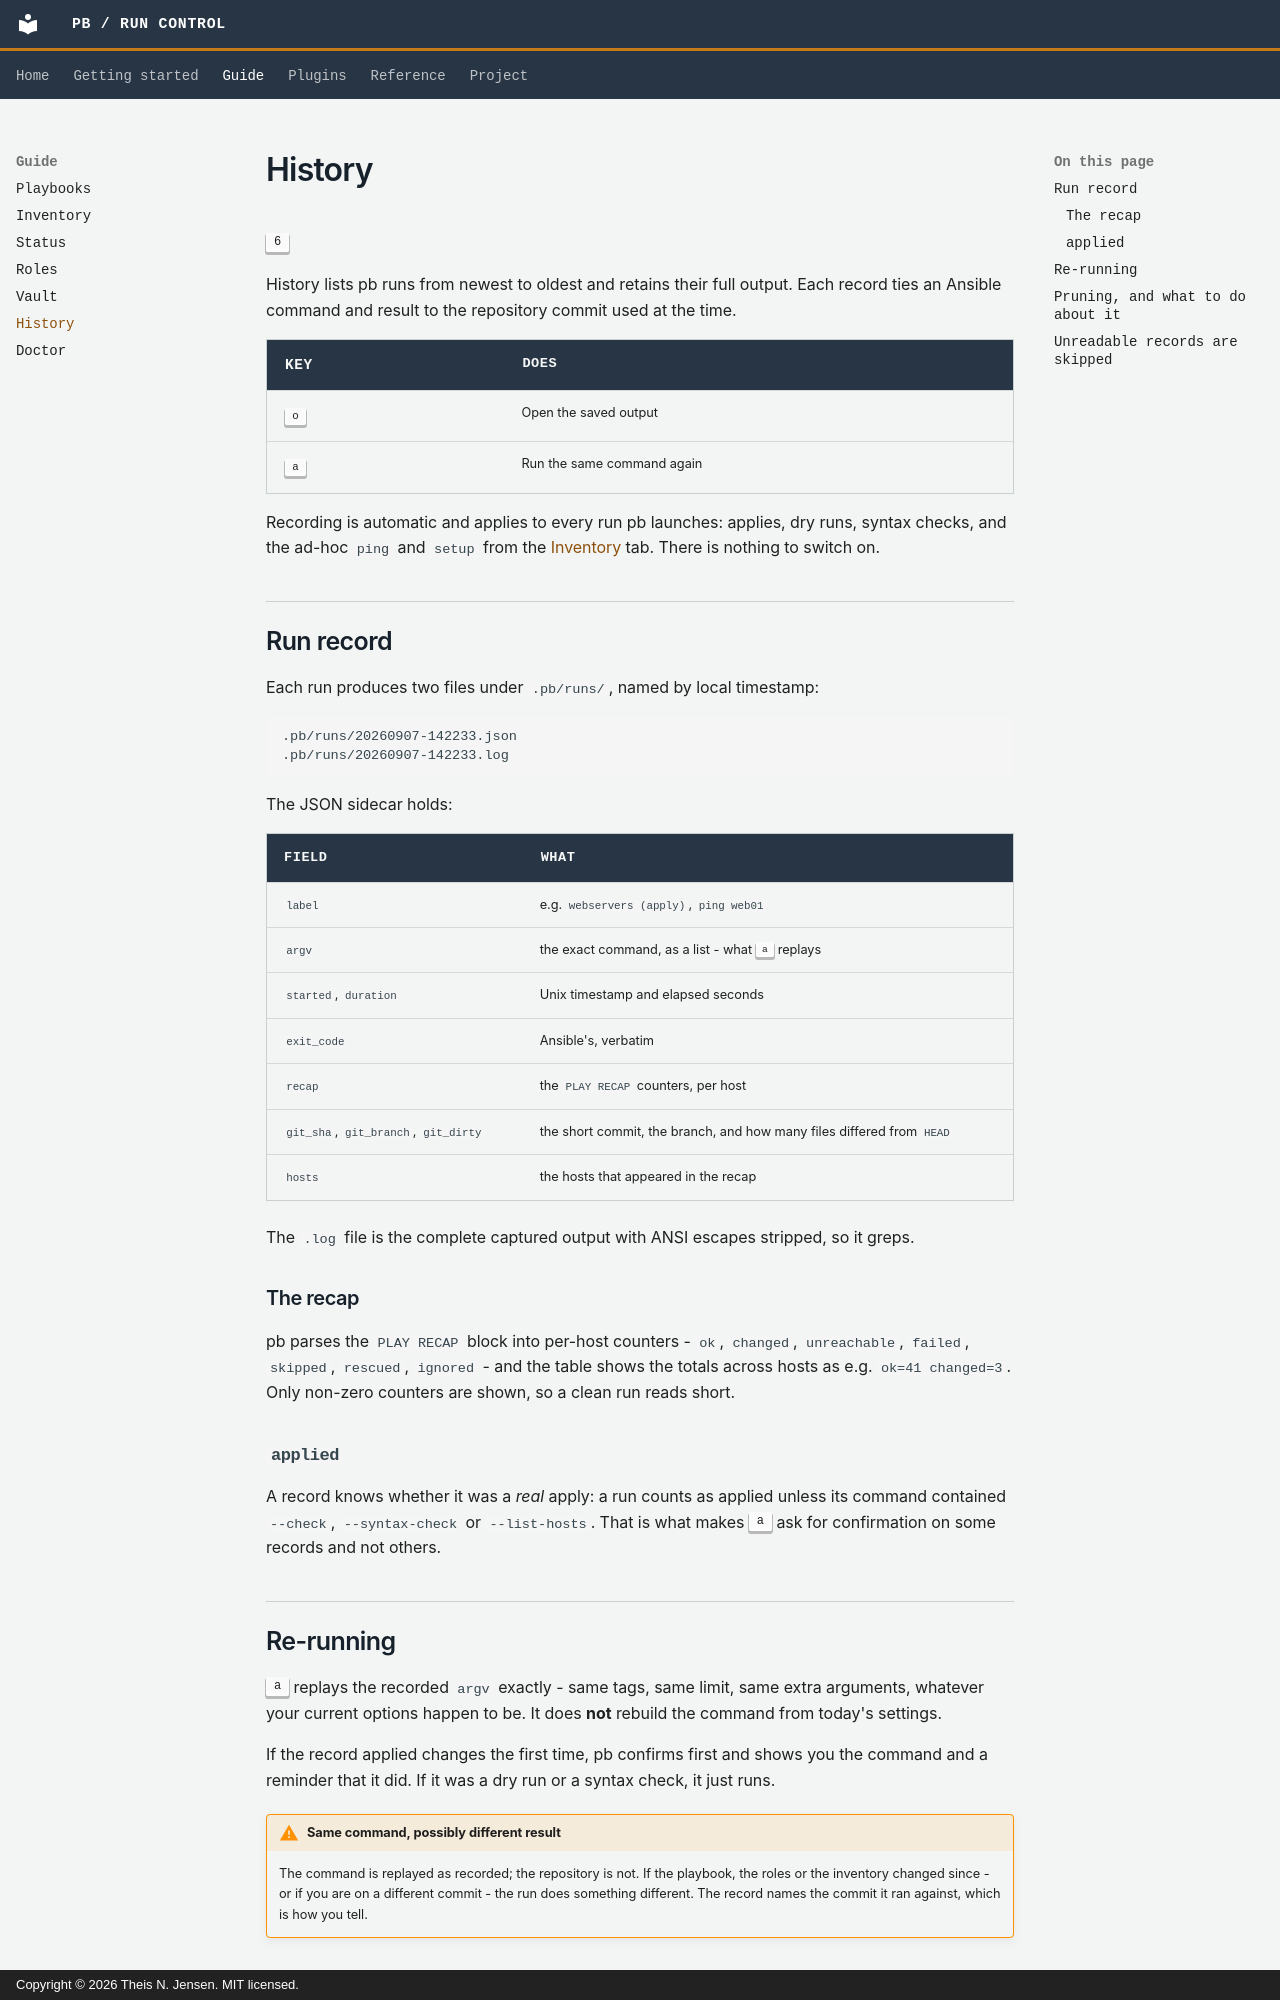

repository: thei1575/ansible-pb · page: guide/history/index.html · generator: mkdocs · copyright: Copyright © 2026 Theis N. Jensen. MIT licensed.

# History

<kbd>6</kbd>

History lists pb runs from newest to oldest and retains their full output. Each
record ties an Ansible command and result to the repository commit used at the
time.

<div class="pb-keys" markdown>

| Key | Does |
|---|---|
| <kbd>o</kbd> | Open the saved output |
| <kbd>a</kbd> | Run the same command again |

</div>

Recording is automatic and applies to every run pb launches: applies, dry runs,
syntax checks, and the ad-hoc `ping` and `setup` from the
[Inventory](inventory.md) tab. There is nothing to switch on.

## Run record

Each run produces two files under `.pb/runs/`, named by local timestamp:

```
.pb/runs/20260907-142233.json
.pb/runs/20260907-142233.log
```

The JSON sidecar holds:

| Field | What |
|---|---|
| `label` | e.g. `webservers (apply)`, `ping web01` |
| `argv` | the exact command, as a list - what <kbd>a</kbd> replays |
| `started`, `duration` | Unix timestamp and elapsed seconds |
| `exit_code` | Ansible's, verbatim |
| `recap` | the `PLAY RECAP` counters, per host |
| `git_sha`, `git_branch`, `git_dirty` | the short commit, the branch, and how many files differed from `HEAD` |
| `hosts` | the hosts that appeared in the recap |

The `.log` file is the complete captured output with ANSI escapes stripped, so
it greps.

### The recap

pb parses the `PLAY RECAP` block into per-host counters -
`ok`, `changed`, `unreachable`, `failed`, `skipped`, `rescued`, `ignored` - and
the table shows the totals across hosts as e.g. `ok=41 changed=3`. Only
non-zero counters are shown, so a clean run reads short.

### `applied`

A record knows whether it was a *real* apply: a run counts as applied unless its
command contained `--check`, `--syntax-check` or `--list-hosts`. That is what
makes <kbd>a</kbd> ask for confirmation on some records and not others.

## Re-running

<kbd>a</kbd> replays the recorded `argv` exactly - same tags, same limit, same
extra arguments, whatever your current options happen to be. It does **not**
rebuild the command from today's settings.

If the record applied changes the first time, pb confirms first and shows you
the command and a reminder that it did. If it was a dry run or a syntax check,
it just runs.

!!! warning "Same command, possibly different result"

    The command is replayed as recorded; the repository is not. If the playbook,
    the roles or the inventory changed since - or if you are on a different
    commit - the run does something different. The record names the commit it
    ran against, which is how you tell.
